Run: headless pygame with SDL's dummy video driver; simulated clock (each Clock.tick advances the game by its frame time, no real sleeping); random seed 0; keys injected as events and as key.get_pressed() state; mouse plan: one left click at the window centre at the start of phase 2, then a move to the lower-right quarter at the start of phase 3.
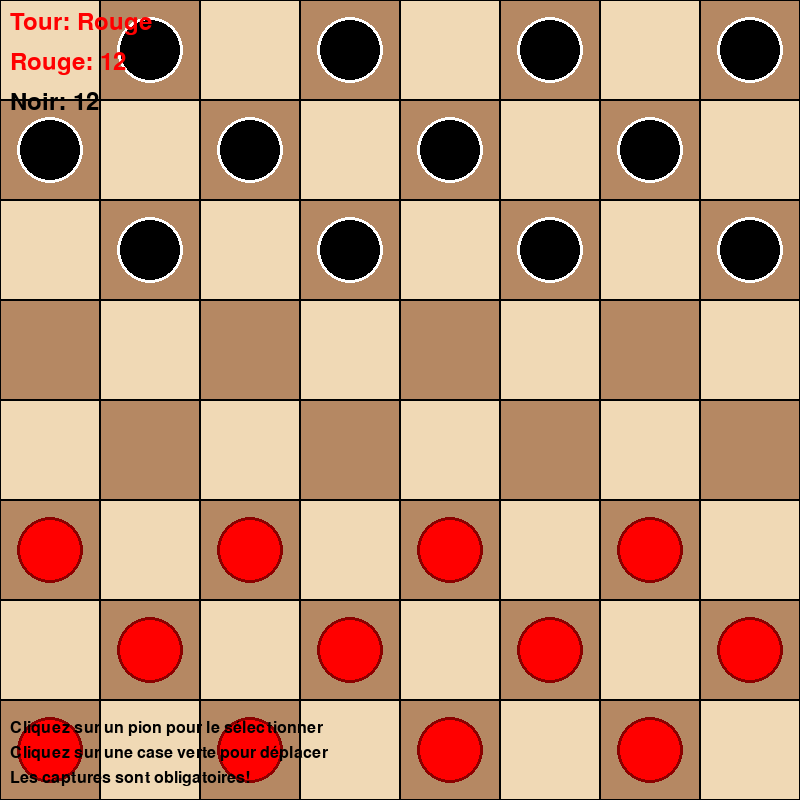
Frame 1 of 4 · flips 1–60 · no input
Frame 2 of 4 · flips 61–180 · clicked the window centre · tapped SPACE, RETURN · held RIGHT (→), D · screen unchanged from frame 1, image omitted
Frame 3 of 4 · flips 181–300 · moved the mouse to the lower-right quarter · held DOWN (↓), S · screen unchanged from frame 2, image omitted
Frame 4 of 4 · flips 301–420 · held LEFT (←), A, UP (↑), W · screen unchanged from frame 3, image omitted

The pygame program that drew these frames:

import pygame
import sys

# Initialisation de Pygame
pygame.init()

# Constantes
LARGEUR = 800
HAUTEUR = 800
TAILLE_CASE = LARGEUR // 8
FPS = 60

# Couleurs
BLANC = (255, 255, 255)
NOIR = (0, 0, 0)
BEIGE = (240, 217, 181)
MARRON = (181, 136, 99)
ROUGE = (255, 0, 0)
ROUGE_FONCE = (139, 0, 0)
VERT = (0, 255, 0)
JAUNE = (255, 255, 0)
BLEU = (0, 0, 255)

class Pion:
    def __init__(self, couleur, ligne, colonne):
        self.couleur = couleur  # 'rouge' ou 'noir'
        self.ligne = ligne
        self.colonne = colonne
        self.est_dame = False
    
    def promouvoir_en_dame(self):
        self.est_dame = True
    
    def peut_se_deplacer(self, nouvelle_ligne, nouvelle_colonne, plateau):
        # Vérifier que la destination est dans les limites
        if not (0 <= nouvelle_ligne < 8 and 0 <= nouvelle_colonne < 8):
            return False
        
        # Vérifier que la case de destination est vide
        if plateau[nouvelle_ligne][nouvelle_colonne] is not None:
            return False
        
        dl = nouvelle_ligne - self.ligne
        dc = nouvelle_colonne - self.colonne
        
        # Mouvement diagonal uniquement
        if abs(dl) != abs(dc):
            return False
        
        # Pion normal
        if not self.est_dame:
            # Direction selon la couleur
            if self.couleur == 'rouge':
                direction_autorisee = dl < 0  # Vers le haut
            else:
                direction_autorisee = dl > 0  # Vers le bas
            
            # Mouvement simple (une case)
            if abs(dl) == 1:
                return direction_autorisee
            
            # Saut (deux cases) - doit capturer une pièce
            elif abs(dl) == 2:
                ligne_milieu = self.ligne + dl // 2
                colonne_milieu = self.colonne + dc // 2
                piece_milieu = plateau[ligne_milieu][colonne_milieu]
                
                return (direction_autorisee and 
                       piece_milieu is not None and 
                       piece_milieu.couleur != self.couleur)
        
        # Dame
        else:
            # Peut se déplacer dans toutes les directions diagonales
            # Vérifier qu'il n'y a qu'une seule pièce adverse sur le chemin (pour capture)
            # ou aucune pièce (pour mouvement simple)
            
            direction_l = 1 if dl > 0 else -1
            direction_c = 1 if dc > 0 else -1
            
            pieces_sur_chemin = []
            for i in range(1, abs(dl)):
                ligne_check = self.ligne + i * direction_l
                colonne_check = self.colonne + i * direction_c
                piece_check = plateau[ligne_check][colonne_check]
                if piece_check is not None:
                    pieces_sur_chemin.append(piece_check)
            
            # Mouvement simple (aucune pièce sur le chemin)
            if len(pieces_sur_chemin) == 0:
                return True
            
            # Capture (une seule pièce adverse sur le chemin)
            elif len(pieces_sur_chemin) == 1:
                return pieces_sur_chemin[0].couleur != self.couleur
        
        return False
    
    def obtenir_captures_possibles(self, plateau):
        captures = []
        
        if not self.est_dame:
            # Pion normal - vérifier les 4 directions diagonales pour les sauts
            directions = [(-2, -2), (-2, 2), (2, -2), (2, 2)]
            for dl, dc in directions:
                nouvelle_ligne = self.ligne + dl
                nouvelle_colonne = self.colonne + dc
                
                if self.peut_se_deplacer(nouvelle_ligne, nouvelle_colonne, plateau):
                    # Vérifier s'il y a une pièce à capturer
                    ligne_milieu = self.ligne + dl // 2
                    colonne_milieu = self.colonne + dc // 2
                    piece_milieu = plateau[ligne_milieu][colonne_milieu]
                    
                    if (piece_milieu is not None and 
                        piece_milieu.couleur != self.couleur):
                        captures.append((nouvelle_ligne, nouvelle_colonne))
        
        else:
            # Dame - vérifier toutes les diagonales
            directions = [(-1, -1), (-1, 1), (1, -1), (1, 1)]
            for direction_l, direction_c in directions:
                for distance in range(2, 8):
                    nouvelle_ligne = self.ligne + distance * direction_l
                    nouvelle_colonne = self.colonne + distance * direction_c
                    
                    if (0 <= nouvelle_ligne < 8 and 0 <= nouvelle_colonne < 8 and
                        self.peut_se_deplacer(nouvelle_ligne, nouvelle_colonne, plateau)):
                        
                        # Vérifier s'il y a exactement une pièce adverse à capturer
                        pieces_sur_chemin = []
                        for i in range(1, distance):
                            ligne_check = self.ligne + i * direction_l
                            colonne_check = self.colonne + i * direction_c
                            piece_check = plateau[ligne_check][colonne_check]
                            if piece_check is not None:
                                pieces_sur_chemin.append((ligne_check, colonne_check, piece_check))
                        
                        if (len(pieces_sur_chemin) == 1 and 
                            pieces_sur_chemin[0][2].couleur != self.couleur):
                            captures.append((nouvelle_ligne, nouvelle_colonne))
        
        return captures

class JeuDames:
    def __init__(self):
        self.ecran = pygame.display.set_mode((LARGEUR, HAUTEUR))
        pygame.display.set_caption("Jeu de Dames")
        self.horloge = pygame.time.Clock()
        
        # Plateau de jeu (8x8)
        self.plateau = [[None for _ in range(8)] for _ in range(8)]
        self.initialiser_plateau()
        
        # État du jeu
        self.tour_joueur = 'rouge'
        self.pion_selectionne = None
        self.case_selectionnee = None
        self.mouvements_possibles = []
        self.captures_possibles = []
        self.capture_obligatoire = False
        
        # Scores
        self.score_rouge = 12
        self.score_noir = 12
        
        # Interface
        self.font = pygame.font.Font(None, 36)
        self.font_petit = pygame.font.Font(None, 24)
        
        # État de fin de jeu
        self.jeu_termine = False
        self.gagnant = None
    
    def initialiser_plateau(self):
        # Placer les pions noirs (en haut)
        for ligne in range(3):
            for colonne in range(8):
                if (ligne + colonne) % 2 == 1:  # Cases noires seulement
                    self.plateau[ligne][colonne] = Pion('noir', ligne, colonne)
        
        # Placer les pions rouges (en bas)
        for ligne in range(5, 8):
            for colonne in range(8):
                if (ligne + colonne) % 2 == 1:  # Cases noires seulement
                    self.plateau[ligne][colonne] = Pion('rouge', ligne, colonne)
    
    def obtenir_case_depuis_position(self, pos):
        x, y = pos
        colonne = x // TAILLE_CASE
        ligne = y // TAILLE_CASE
        if 0 <= ligne < 8 and 0 <= colonne < 8:
            return ligne, colonne
        return None
    
    def calculer_mouvements_possibles(self, pion):
        mouvements = []
        captures = pion.obtenir_captures_possibles(self.plateau)
        
        # Si des captures sont possibles, elles sont obligatoires
        if captures:
            return captures
        
        # Sinon, calculer les mouvements normaux
        if not pion.est_dame:
            # Pion normal
            directions = [(-1, -1), (-1, 1), (1, -1), (1, 1)]
            for dl, dc in directions:
                nouvelle_ligne = pion.ligne + dl
                nouvelle_colonne = pion.colonne + dc
                if pion.peut_se_deplacer(nouvelle_ligne, nouvelle_colonne, self.plateau):
                    mouvements.append((nouvelle_ligne, nouvelle_colonne))
        else:
            # Dame
            directions = [(-1, -1), (-1, 1), (1, -1), (1, 1)]
            for direction_l, direction_c in directions:
                for distance in range(1, 8):
                    nouvelle_ligne = pion.ligne + distance * direction_l
                    nouvelle_colonne = pion.colonne + distance * direction_c
                    
                    if pion.peut_se_deplacer(nouvelle_ligne, nouvelle_colonne, self.plateau):
                        mouvements.append((nouvelle_ligne, nouvelle_colonne))
                    else:
                        break  # Arrêter dans cette direction
        
        return mouvements
    
    def verifier_captures_obligatoires(self):
        # Vérifier si le joueur actuel a des captures obligatoires
        for ligne in range(8):
            for colonne in range(8):
                pion = self.plateau[ligne][colonne]
                if pion and pion.couleur == self.tour_joueur:
                    captures = pion.obtenir_captures_possibles(self.plateau)
                    if captures:
                        return True
        return False
    
    def effectuer_capture(self, pion, nouvelle_ligne, nouvelle_colonne):
        # Trouver et supprimer la pièce capturée
        if not pion.est_dame:
            # Pion normal
            ligne_milieu = (pion.ligne + nouvelle_ligne) // 2
            colonne_milieu = (pion.colonne + nouvelle_colonne) // 2
            piece_capturee = self.plateau[ligne_milieu][colonne_milieu]
            if piece_capturee:
                self.plateau[ligne_milieu][colonne_milieu] = None
                if piece_capturee.couleur == 'rouge':
                    self.score_rouge -= 1
                else:
                    self.score_noir -= 1
        else:
            # Dame
            direction_l = 1 if nouvelle_ligne > pion.ligne else -1
            direction_c = 1 if nouvelle_colonne > pion.colonne else -1
            
            # Trouver la pièce à capturer
            for i in range(1, abs(nouvelle_ligne - pion.ligne)):
                ligne_check = pion.ligne + i * direction_l
                colonne_check = pion.colonne + i * direction_c
                piece_check = self.plateau[ligne_check][colonne_check]
                
                if piece_check and piece_check.couleur != pion.couleur:
                    self.plateau[ligne_check][colonne_check] = None
                    if piece_check.couleur == 'rouge':
                        self.score_rouge -= 1
                    else:
                        self.score_noir -= 1
                    break
    
    def deplacer_pion(self, pion, nouvelle_ligne, nouvelle_colonne):
        # Vérifier si c'est une capture
        est_capture = (nouvelle_ligne, nouvelle_colonne) in pion.obtenir_captures_possibles(self.plateau)
        
        if est_capture:
            self.effectuer_capture(pion, nouvelle_ligne, nouvelle_colonne)
        
        # Déplacer le pion
        self.plateau[pion.ligne][pion.colonne] = None
        pion.ligne = nouvelle_ligne
        pion.colonne = nouvelle_colonne
        self.plateau[nouvelle_ligne][nouvelle_colonne] = pion
        
        # Vérifier la promotion en dame
        if not pion.est_dame:
            if (pion.couleur == 'rouge' and nouvelle_ligne == 0) or \
               (pion.couleur == 'noir' and nouvelle_ligne == 7):
                pion.promouvoir_en_dame()
        
        # Si c'était une capture, vérifier s'il y a d'autres captures possibles
        if est_capture:
            nouvelles_captures = pion.obtenir_captures_possibles(self.plateau)
            if nouvelles_captures:
                # Le même pion doit continuer à capturer
                self.pion_selectionne = pion
                self.case_selectionnee = (nouvelle_ligne, nouvelle_colonne)
                self.mouvements_possibles = nouvelles_captures
                return  # Ne pas changer de tour
        
        # Changer de tour
        self.tour_joueur = 'noir' if self.tour_joueur == 'rouge' else 'rouge'
        self.capture_obligatoire = self.verifier_captures_obligatoires()
    
    def verifier_fin_jeu(self):
        # Vérifier si un joueur n'a plus de pions
        if self.score_rouge == 0:
            self.jeu_termine = True
            self.gagnant = 'noir'
            return
        elif self.score_noir == 0:
            self.jeu_termine = True
            self.gagnant = 'rouge'
            return
        
        # Vérifier si le joueur actuel peut bouger
        peut_bouger = False
        for ligne in range(8):
            for colonne in range(8):
                pion = self.plateau[ligne][colonne]
                if pion and pion.couleur == self.tour_joueur:
                    mouvements = self.calculer_mouvements_possibles(pion)
                    if mouvements:
                        peut_bouger = True
                        break
            if peut_bouger:
                break
        
        if not peut_bouger:
            self.jeu_termine = True
            self.gagnant = 'noir' if self.tour_joueur == 'rouge' else 'rouge'
    
    def gerer_clic(self, pos):
        if self.jeu_termine:
            return
        
        case = self.obtenir_case_depuis_position(pos)
        if not case:
            return
        
        ligne, colonne = case
        pion_clique = self.plateau[ligne][colonne]
        
        # Si aucun pion n'est sélectionné
        if self.pion_selectionne is None:
            if pion_clique and pion_clique.couleur == self.tour_joueur:
                # Vérifier les captures obligatoires
                if self.capture_obligatoire:
                    captures = pion_clique.obtenir_captures_possibles(self.plateau)
                    if not captures:
                        return  # Ce pion ne peut pas capturer
                
                self.pion_selectionne = pion_clique
                self.case_selectionnee = (ligne, colonne)
                self.mouvements_possibles = self.calculer_mouvements_possibles(pion_clique)
        
        # Si un pion est déjà sélectionné
        else:
            # Cliquer sur le même pion pour le désélectionner
            if (ligne, colonne) == self.case_selectionnee:
                self.pion_selectionne = None
                self.case_selectionnee = None
                self.mouvements_possibles = []
            
            # Cliquer sur un autre pion de la même couleur
            elif pion_clique and pion_clique.couleur == self.tour_joueur:
                # Vérifier les captures obligatoires
                if self.capture_obligatoire:
                    captures = pion_clique.obtenir_captures_possibles(self.plateau)
                    if not captures:
                        return  # Ce pion ne peut pas capturer
                
                self.pion_selectionne = pion_clique
                self.case_selectionnee = (ligne, colonne)
                self.mouvements_possibles = self.calculer_mouvements_possibles(pion_clique)
            
            # Tenter un mouvement
            elif (ligne, colonne) in self.mouvements_possibles:
                self.deplacer_pion(self.pion_selectionne, ligne, colonne)
                
                # Réinitialiser la sélection si le tour change
                if self.pion_selectionne is None or self.pion_selectionne.ligne != ligne or self.pion_selectionne.colonne != colonne:
                    self.pion_selectionne = None
                    self.case_selectionnee = None
                    self.mouvements_possibles = []
            
            # Clic invalide
            else:
                self.pion_selectionne = None
                self.case_selectionnee = None
                self.mouvements_possibles = []
    
    def dessiner_plateau(self):
        for ligne in range(8):
            for colonne in range(8):
                # Couleur de la case
                if (ligne + colonne) % 2 == 0:
                    couleur = BEIGE
                else:
                    couleur = MARRON
                
                # Surligner la case sélectionnée
                if self.case_selectionnee == (ligne, colonne):
                    couleur = JAUNE
                
                # Surligner les mouvements possibles
                elif (ligne, colonne) in self.mouvements_possibles:
                    couleur = VERT
                
                # Dessiner la case
                rect = pygame.Rect(colonne * TAILLE_CASE, ligne * TAILLE_CASE, 
                                 TAILLE_CASE, TAILLE_CASE)
                pygame.draw.rect(self.ecran, couleur, rect)
                pygame.draw.rect(self.ecran, NOIR, rect, 1)
    
    def dessiner_pions(self):
        for ligne in range(8):
            for colonne in range(8):
                pion = self.plateau[ligne][colonne]
                if pion:
                    centre_x = colonne * TAILLE_CASE + TAILLE_CASE // 2
                    centre_y = ligne * TAILLE_CASE + TAILLE_CASE // 2
                    rayon = TAILLE_CASE // 3
                    
                    # Couleur du pion
                    couleur_pion = ROUGE if pion.couleur == 'rouge' else NOIR
                    couleur_contour = ROUGE_FONCE if pion.couleur == 'rouge' else BLANC
                    
                    # Dessiner le pion
                    pygame.draw.circle(self.ecran, couleur_pion, (centre_x, centre_y), rayon)
                    pygame.draw.circle(self.ecran, couleur_contour, (centre_x, centre_y), rayon, 3)
                    
                    # Dessiner la couronne pour les dames
                    if pion.est_dame:
                        pygame.draw.circle(self.ecran, JAUNE, (centre_x, centre_y), rayon // 2)
                        pygame.draw.circle(self.ecran, couleur_contour, (centre_x, centre_y), rayon // 2, 2)
    
    def dessiner_interface(self):
        # Afficher le tour actuel
        couleur_texte = ROUGE if self.tour_joueur == 'rouge' else NOIR
        texte_tour = self.font.render(f"Tour: {self.tour_joueur.capitalize()}", True, couleur_texte)
        self.ecran.blit(texte_tour, (10, 10))
        
        # Afficher les scores
        texte_score_rouge = self.font.render(f"Rouge: {self.score_rouge}", True, ROUGE)
        texte_score_noir = self.font.render(f"Noir: {self.score_noir}", True, NOIR)
        self.ecran.blit(texte_score_rouge, (10, 50))
        self.ecran.blit(texte_score_noir, (10, 90))
        
        # Afficher si capture obligatoire
        if self.capture_obligatoire:
            texte_capture = self.font.render("CAPTURE OBLIGATOIRE!", True, BLEU)
            self.ecran.blit(texte_capture, (10, 130))
        
        # Instructions
        if not self.jeu_termine:
            instructions = [
                "Cliquez sur un pion pour le sélectionner",
                "Cliquez sur une case verte pour déplacer",
                "Les captures sont obligatoires!"
            ]
            
            for i, instruction in enumerate(instructions):
                texte = self.font_petit.render(instruction, True, NOIR)
                self.ecran.blit(texte, (10, HAUTEUR - 80 + i * 25))
    
    def dessiner_fin_jeu(self):
        if self.jeu_termine:
            # Fond semi-transparent
            overlay = pygame.Surface((LARGEUR, HAUTEUR))
            overlay.set_alpha(128)
            overlay.fill(BLANC)
            self.ecran.blit(overlay, (0, 0))
            
            # Message de victoire
            couleur_gagnant = ROUGE if self.gagnant == 'rouge' else NOIR
            texte_fin = self.font.render(f"{self.gagnant.upper()} A GAGNÉ!", True, couleur_gagnant)
            rect_fin = texte_fin.get_rect(center=(LARGEUR//2, HAUTEUR//2))
            self.ecran.blit(texte_fin, rect_fin)
            
            # Score final
            score_final = f"Score final - Rouge: {self.score_rouge}, Noir: {self.score_noir}"
            texte_score = self.font_petit.render(score_final, True, NOIR)
            rect_score = texte_score.get_rect(center=(LARGEUR//2, HAUTEUR//2 + 40))
            self.ecran.blit(texte_score, rect_score)
            
            # Instructions pour recommencer
            texte_recommencer = self.font_petit.render("Appuyez sur R pour recommencer ou Q pour quitter", True, NOIR)
            rect_recommencer = texte_recommencer.get_rect(center=(LARGEUR//2, HAUTEUR//2 + 80))
            self.ecran.blit(texte_recommencer, rect_recommencer)
    
    def reinitialiser(self):
        self.plateau = [[None for _ in range(8)] for _ in range(8)]
        self.initialiser_plateau()
        self.tour_joueur = 'rouge'
        self.pion_selectionne = None
        self.case_selectionnee = None
        self.mouvements_possibles = []
        self.captures_possibles = []
        self.capture_obligatoire = False
        self.score_rouge = 12
        self.score_noir = 12
        self.jeu_termine = False
        self.gagnant = None
    
    def dessiner(self):
        self.ecran.fill(BLANC)
        self.dessiner_plateau()
        self.dessiner_pions()
        self.dessiner_interface()
        
        if self.jeu_termine:
            self.dessiner_fin_jeu()
        
        pygame.display.flip()
    
    def executer(self):
        en_cours = True
        
        while en_cours:
            for event in pygame.event.get():
                if event.type == pygame.QUIT:
                    en_cours = False
                elif event.type == pygame.MOUSEBUTTONDOWN:
                    if event.button == 1:  # Clic gauche
                        self.gerer_clic(event.pos)
                elif event.type == pygame.KEYDOWN:
                    if self.jeu_termine:
                        if event.key == pygame.K_r:
                            self.reinitialiser()
                        elif event.key == pygame.K_q:
                            en_cours = False
            
            if not self.jeu_termine:
                self.verifier_fin_jeu()
            
            self.dessiner()
            self.horloge.tick(FPS)
        
        pygame.quit()
        sys.exit()

if __name__ == "__main__":
    jeu = JeuDames()
    jeu.executer()
